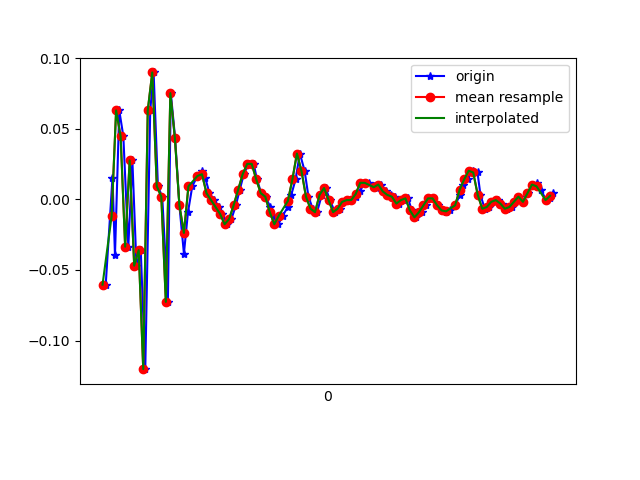

The data file committed next to this chart (first rows):
1617762756654, 458393354635582, -0.06039488, -0.15691452, -0.00478992
1617762756684, 458393373656286, 0.01535, 0.1302, 0.001319
1617762756695, 458393392701774, -0.03963, -0.07995, 0.01598
1617762756714, 458393411722494, 0.063, 0.118, -0.01212
1617762756732, 458393430767982, 0.04467, -0.196, 0.04164
1617762756754, 458393449795742, -0.03352, -0.08239, -0.01823
1617762756772, 458393468841902, 0.02757, 0.151, 0.01842
1617762756790, 458393487863278, -0.04696, -0.1752, -0.006012
1617762756809, 458393506909422, -0.03596, 0.1937, -0.006012
1617762756829, 458393525955598, -0.1203, -0.07506, 0.008649
1617762756851, 458393544944910, 0.063, 0.03856, -0.03167
1617762756866, 458393563988878, 0.08988, -0.0885, -0.002346
1617762756885, 458393583032814, 0.009244, -0.1337, -0.03167
1617762756904, 458393602051982, 0.001913, 0.2157, -0.04144
1617762756929, 458393621095918, -0.07261, -0.13, -0.01456
1617762756942, 458393640115054, 0.07522, 0.1351, -0.06099
1617762756961, 458393659152494, 0.04345, 0.05811, -0.02434
1617762756980, 458393678171310, -0.004195, -0.06284, -0.02067
1617762757000, 458393697214926, -0.0384, -0.1569, -0.03778
1617762757018, 458393716258542, -0.009082, -0.02863, -0.02678
1617762757037, 458393735277358, 0.009244, 0.03368, -0.02434
1617762757060, 458393754309038, 0.01657, 0.01535, -0.01579
1617762757081, 458393773327342, 0.02024, 0.01657, -0.009677
1617762757094, 458393792370414, 0.01535, 0.01291, -0.003568
1617762757113, 458393811388718, 0.004357, 0.004354, 0.00254
1617762757133, 458393830431854, -5.3010974E-4, 6.886502E-4, 0.006206
1617762757155, 458393849455982, -0.005417, -0.002977, 0.006206
1617762757170, 458393868473582, -0.0103, -0.01153, 0.01231
1617762757189, 458393887515950, -0.01763, -0.01275, 0.01476
1617762757210, 458393906533486, -0.01397, -0.009085, 0.01109
1617762757230, 458393925575854, -0.004195, -0.00542, 0.007427
1617762757247, 458393944597742, 0.0068, 0.004354, 9.7E-5
1617762757265, 458393963614702, 0.0178, 0.01168, -0.00479
1617762757286, 458393982656366, 0.02513, 0.01046, -0.008455
1617762757309, 458394001832242, 0.02513, 0.008019, -0.009677
1617762757323, 458394020849074, 0.01413, 0.003132, -0.0109
1617762757342, 458394039890802, 0.004357, 6.886502E-4, -0.008455
1617762757361, 458394058897202, 0.001913, -0.004198, -0.006012
1617762757382, 458394077938610, -0.005417, -0.006642, -0.00479
1617762757399, 458394096955186, -0.01275, -0.01031, -0.001125
1617762757418, 458394115996530, -0.01763, -0.006642, 9.7E-5
1617762757437, 458394135037938, -0.01153, 0.003132, -0.007233
1617762757460, 458394154063666, -0.005417, 0.01413, -0.01334
1617762757475, 458394173105266, 0.003135, 0.01901, -0.01823
1617762757494, 458394192122162, 0.01413, 0.02146, -0.02189
1617762757513, 458394211163762, 0.03246, 0.01657, -0.02312
1617762757534, 458394230180594, 0.02024, 0.006797, -0.01456
1617762757551, 458394249222514, 0.001913, -0.004198, -0.007233
1617762757570, 458394268239410, -0.006639, -0.01031, -0.00479
1617762757589, 458394287256178, -0.009082, -0.007863, 0.001319
1617762757610, 458394306297842, 0.003135, -0.004198, 0.006206
1617762757627, 458394325339378, 0.008022, -0.006642, 0.007427
1617762757646, 458394344347890, -5.3010974E-4, -0.01153, 0.01354
1617762757668, 458394363389298, -0.009082, -0.01764, 0.01964
1617762757690, 458394382406002, -0.006639, -0.01764, 0.02087
1617762757703, 458394401447410, -0.001752, -0.01397, 0.02087
1617762757727, 458394420463986, -5.3010974E-4, -0.01519, 0.01964
1617762757742, 458394439505394, -5.3010974E-4, -0.01519, 0.0172
1617762757760, 458394458525298, 0.001913, -0.01153, 0.01354
1617762757779, 458394477566834, 0.005579, -0.00542, 0.007427
1617762757798, 458394496583666, 0.01169, 0.00191, -0.001125
... 44 more rows
